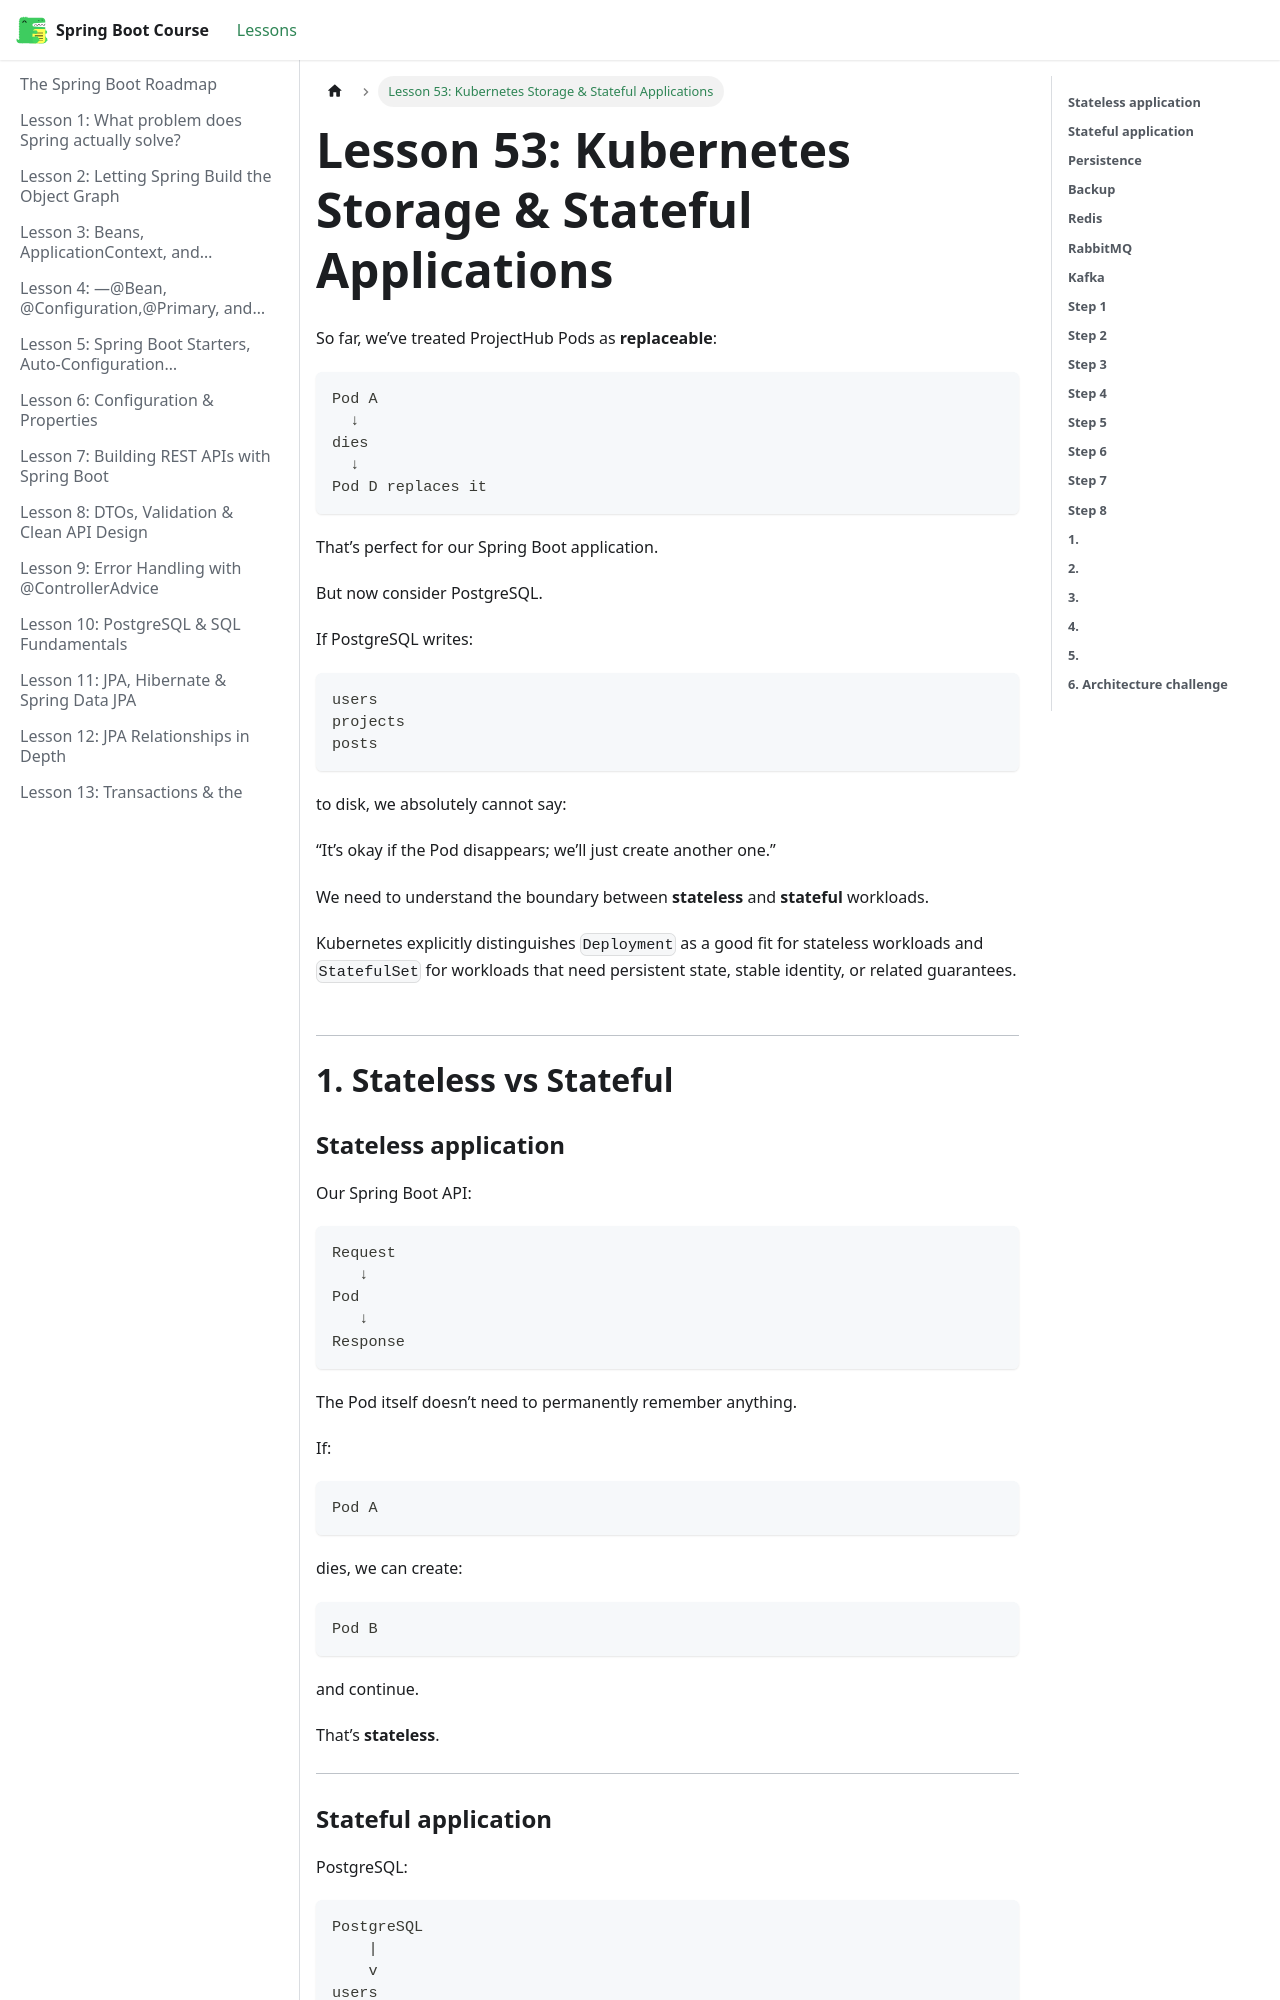

repository: BishoyHanyRaafat/spring-boot-docs · page: docs/lesson-53/index.html · generator: docusaurus

---
title: "Lesson 53: Kubernetes Storage & Stateful Applications"
sidebar_position: 53
---

So far, we’ve treated ProjectHub Pods as **replaceable**:

```text
Pod A
  ↓
dies
  ↓
Pod D replaces it
```

That’s perfect for our Spring Boot application.

But now consider PostgreSQL.

If PostgreSQL writes:

```text
users
projects
posts
```

to disk, we absolutely cannot say:

“It’s okay if the Pod disappears; we’ll just create another one.”

We need to understand the boundary between **stateless** and **stateful** workloads.

Kubernetes explicitly distinguishes `Deployment` as a good fit for stateless workloads and `StatefulSet` for workloads that need persistent state, stable identity, or related guarantees.  

---

# **1. Stateless vs Stateful**

### **Stateless application**

Our Spring Boot API:

```text
Request
   ↓
Pod
   ↓
Response
```

The Pod itself doesn’t need to permanently remember anything.

If:

```text
Pod A
```

dies, we can create:

```text
Pod B
```

and continue.

That’s **stateless**.

---

### **Stateful application**

PostgreSQL:

```text
PostgreSQL
    |
    v
users
projects
posts
```

The data must survive:

```text
Pod restart
Pod replacement
Node failure
application upgrade
```

That’s **stateful**.

---
